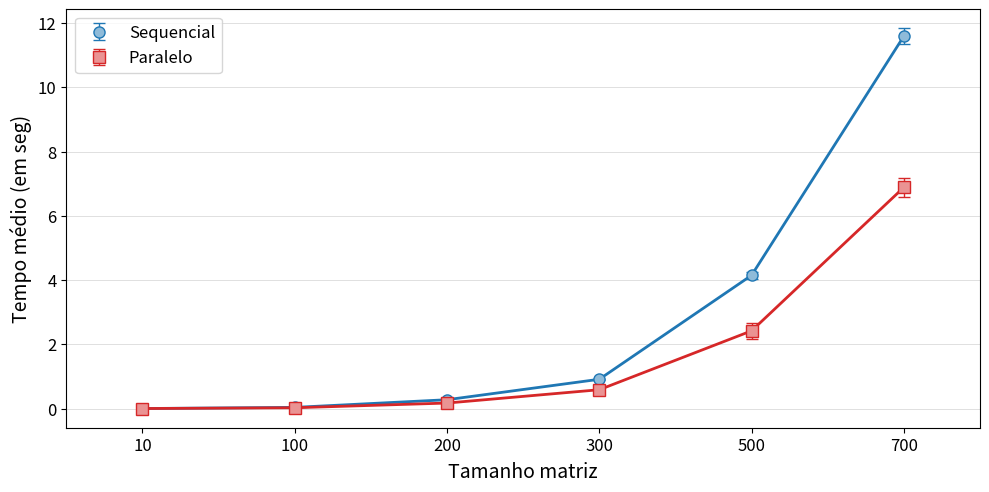

This figure's Python source:

import matplotlib.pyplot as plt
import matplotlib.patches as mpatches
import matplotlib as mpl
import numpy as np


sequencial = [
[0.00012, 0.00029, 0.00018, 0.00015, 0.00016, 0.00019, 0.00011, 0.00017, 0.00014, 0.00018, 0.00011, 0.00011, 0.00012, 0.00012, 0.00011, 0.00013, 0.00011, 0.00011, 0.00017, 0.00015, 0.00018, 0.00016, 0.00012, 0.00012, 0.00012, 0.00012, 0.00017, 0.00017, 0.00013, 0.00011],
[0.03691, 0.03486, 0.03520, 0.03490, 0.03494, 0.03599, 0.03760, 0.03576, 0.03596, 0.03683, 0.03701, 0.03675, 0.03607, 0.03609, 0.03593, 0.03886, 0.03692, 0.03723, 0.03617, 0.03578, 0.03620, 0.03621, 0.03630, 0.03627, 0.03628, 0.03596, 0.03644, 0.03579, 0.03645, 0.03483],
[0.27165, 0.27196, 0.27096, 0.27236, 0.28760, 0.27351, 0.27180, 0.29027, 0.27126, 0.27668, 0.27407, 0.27296, 0.27383, 0.27126, 0.27604, 0.26825, 0.27522, 0.27285, 0.27848, 0.26767, 0.27465, 0.26657, 0.27472, 0.27975, 0.28122, 0.26702, 0.27216, 0.27291, 0.28004, 0.26935],
[0.91869, 0.90258, 0.88614, 0.89661, 0.90084, 0.91368, 0.90006, 0.89073, 0.89807, 0.90281, 0.91936, 0.91874, 0.91062, 0.91337, 0.91498, 0.89520, 0.92493, 0.89904, 0.90755, 0.93992, 0.95318, 0.90259, 0.90983, 0.90510, 0.90837, 0.90688, 0.92062, 0.93104, 0.93470, 0.89920],
[4.13338, 4.11539, 4.10518, 4.25576, 4.13364, 4.09511, 4.10855, 4.07678, 4.14648, 4.08876, 4.14449, 4.08801, 4.10367, 4.39251, 4.09553, 4.23362, 4.50733, 4.10888, 4.12407, 4.08737, 4.14876, 4.07887, 4.13063, 4.08631, 4.13290, 4.06269, 4.07305, 4.05984, 4.10641, 4.39594],
[11.66923, 11.60940, 11.34314, 11.44027, 11.48327, 11.42132, 11.49388, 11.53441, 11.37063, 11.39835, 11.49457, 11.48029, 11.48237, 11.49861, 11.49850, 11.85226, 11.95862, 11.76114, 11.92790, 12.17725, 11.90863, 11.56816, 11.29969, 11.47075, 11.19224, 11.36344, 12.00948, 11.89386]
]

paralelo = [
[0.00040, 0.00037, 0.00031, 0.00029, 0.00024, 0.00023, 0.00026, 0.00025, 0.00030, 0.00024, 0.00023, 0.00028, 0.00027, 0.00028, 0.00060, 0.00049, 0.00024, 0.00023, 0.00028, 0.00032, 0.00025, 0.00030, 0.00032, 0.00026, 0.00026, 0.00044, 0.00032, 0.00025, 0.00022, 0.00025],
[0.02107, 0.02584, 0.02226, 0.02215, 0.02698, 0.02613, 0.02740, 0.02773, 0.02585, 0.01883, 0.02244, 0.02834, 0.02675, 0.02700, 0.02536, 0.02069, 0.02566, 0.02295, 0.02716, 0.02362, 0.01918, 0.02058, 0.02379, 0.02799, 0.02068, 0.03061, 0.01989, 0.02601, 0.02066, 0.02234],
[0.15533, 0.14583, 0.14763, 0.14752, 0.14810, 0.20847, 0.20992, 0.20155, 0.21027, 0.14509, 0.15365, 0.14992, 0.14549, 0.14766, 0.17829, 0.20387, 0.16600, 0.15064, 0.14534, 0.14548, 0.14635, 0.20133, 0.19914, 0.15762, 0.20612, 0.14896, 0.20367, 0.21023, 0.13918, 0.20809],
[0.49273, 0.59596, 0.67237, 0.67025, 0.67162, 0.68209, 0.67240, 0.63178, 0.48215, 0.49651, 0.48619, 0.48220, 0.46795, 0.47970, 0.48639, 0.67049, 0.67419, 0.66512, 0.67179, 0.69993, 0.51909, 0.47753, 0.49018, 0.65972, 0.48591, 0.66102, 0.67843, 0.66889, 0.48828, 0.58491],
[2.27885, 2.23300, 3.10089, 2.25024, 2.24321, 2.21457, 2.20961, 3.14654, 2.23358, 2.23218, 2.23159, 3.07196, 2.24697, 2.21827, 2.22352, 2.20488, 2.34132, 2.36422, 2.37234, 2.41125, 2.38887, 2.37968, 2.42429, 2.38558, 2.39997, 2.47664, 2.60454, 2.62363, 2.54170, 2.50967],
[7.00885, 6.89444, 7.51435, 7.08515, 7.21590, 7.23333, 7.01322, 6.87275, 7.40323, 6.59604, 7.06703, 6.56117, 6.58585, 6.59345, 6.60547, 6.59819, 6.55838, 6.68989, 6.61753, 6.92490, 6.54960, 6.84036, 7.26638, 7.40412, 6.60093, 6.56831, 6.58275, 6.77172, 7.07433, 7.29773]
]

mediasequencial = []
stdsequencial = []
mediaparalelo = []
stdparalelo = []

for i in range(6):
	mediasequencial.append(np.mean(sequencial[i]))
	stdsequencial.append(np.std(sequencial[i]))
	mediaparalelo.append(np.mean(paralelo[i]))
	stdparalelo.append(np.std(paralelo[i]))

fig = plt.figure(figsize=(10,5))
ax1 = fig.add_subplot(111)


## Média e desvio padrão ##

plt.errorbar(np.array(range(len(mediasequencial)))*2, mediasequencial, stdsequencial,label=r'Sequencial', color='#1F77B4', fmt='o', lw=1, capsize=4, markersize=8, markeredgecolor='#1F77B4', markerfacecolor='#8FBBD9')
plt.plot(np.array(range(len(mediasequencial)))*2, mediasequencial, color='#1F77B4',lw=2)

plt.errorbar(np.array(range(len(mediaparalelo)))*2, mediaparalelo, stdparalelo,label=r'Paralelo', color='#D62728', fmt='s', lw=1, capsize=4, markersize=8, markeredgecolor='#D62728', markerfacecolor='#EA9393')
plt.plot(np.array(range(len(mediaparalelo)))*2, mediaparalelo, color='#D62728',lw=2)



ax1.yaxis.grid(True, linestyle='-', linewidth=0.5, which='major', color='lightgrey',alpha=1.0)
# ax1.xaxis.grid(True, linestyle='-', linewidth=0.5, which='major', color='lightgrey',alpha=1.0)

fontSize=12

ax1.set_axisbelow(True)
# ax1.set_title('Titulo', fontsize=fontSize+3, fontweight='bold')
ax1.set_xlabel(r'Tamanho matriz', fontsize=fontSize+2)
ax1.set_ylabel('Tempo médio (em seg)', fontsize=fontSize+2)
ax1.xaxis.set_label_coords(0.5, -0.08)
#ax1.set_facecolor('white')


handles, labels = ax1.get_legend_handles_labels()
leg = ax1.legend(handles, labels, bbox_to_anchor=(0.01, 0.98), loc=2, borderaxespad=0., fontsize=fontSize)
leg.get_frame().set_facecolor('#FFFFFF')
# plt.legend(title=r'Compilador')


ticks = ['10','100', '200', '300', '500', '700']
plt.xticks(range(0, len(ticks)*2, 2), ticks, fontsize=fontSize)
plt.yticks(fontsize=fontSize)
plt.xlim(-1, len(ticks)*2-1)
#plt.ylim(-10, 40)


plt.tight_layout()
# plt.show()

plt.savefig('Grafico.pdf',bbox_inches='tight')
